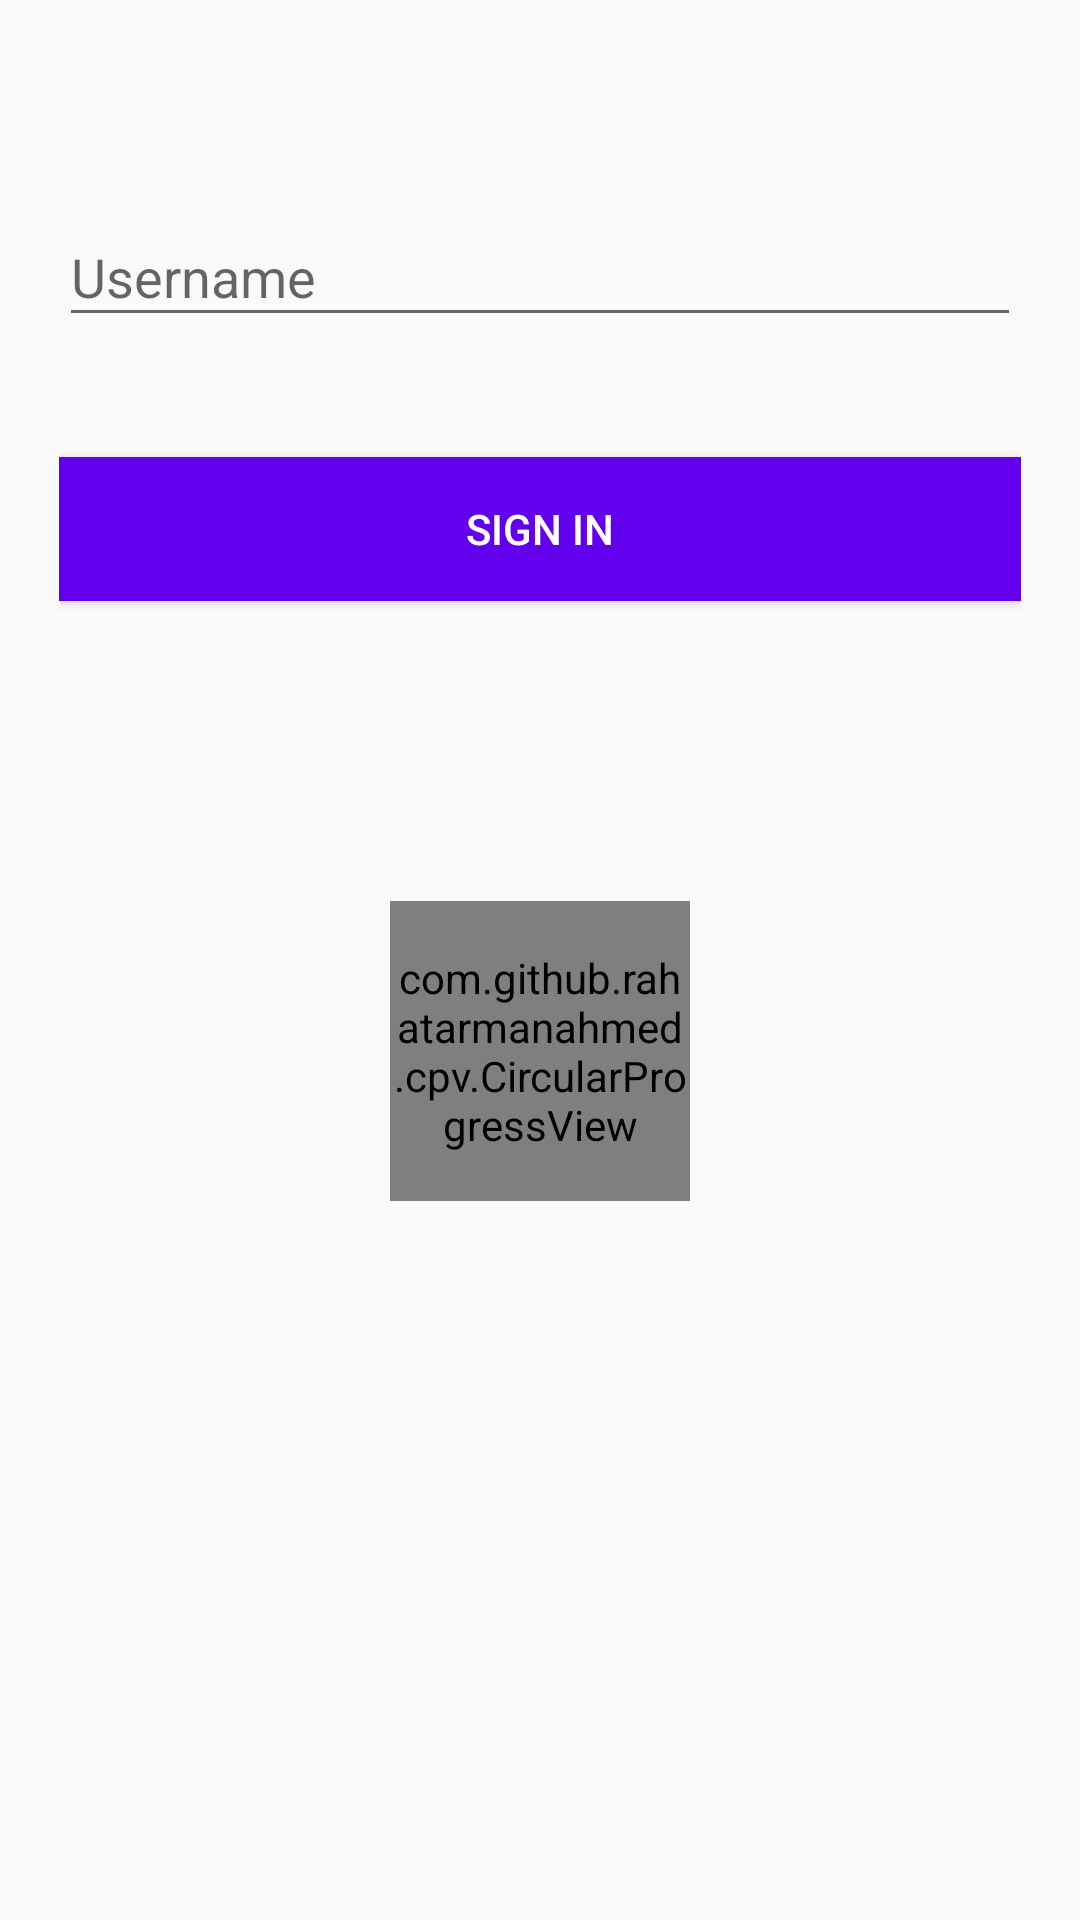

Android layout source for this screen:
<!-- AndroidManifest.xml: application theme AppTheme -->
<!-- res/layout/activity_sign_in.xml -->
<?xml version="1.0" encoding="utf-8"?>
<RelativeLayout xmlns:android="http://schemas.android.com/apk/res/android"
    xmlns:tools="http://schemas.android.com/tools"
    android:layout_width="match_parent"
    android:layout_height="match_parent"
    android:paddingBottom="@dimen/activity_vertical_margin"
    android:paddingLeft="@dimen/activity_horizontal_margin"
    android:paddingRight="@dimen/activity_horizontal_margin"
    android:paddingTop="@dimen/activity_vertical_margin"
    tools:context="ahmet.example.com.trimtramandroidapp.SignInActivity">

    <LinearLayout
        android:layout_width="fill_parent"
        android:layout_height="match_parent"
        android:orientation="vertical"
        android:paddingLeft="20dp"
        android:paddingRight="20dp"
        android:paddingTop="60dp">

        <android.support.design.widget.TextInputLayout
            android:id="@+id/input_layout_name"
            android:layout_width="match_parent"
            android:layout_height="wrap_content">

            <EditText
                android:id="@+id/edittext_username"
                android:layout_width="match_parent"
                android:layout_height="wrap_content"
                android:hint="@string/prompt_username"
                android:singleLine="true" />
        </android.support.design.widget.TextInputLayout>

        <Button
            android:id="@+id/button_signin"
            android:layout_width="fill_parent"
            android:layout_height="wrap_content"
            android:layout_marginTop="40dp"
            android:background="@color/colorPrimary"
            android:text="@string/btn_sign_In"
            android:textColor="@android:color/white" />

        <com.github.rahatarmanahmed.cpv.CircularProgressView xmlns:app="http://schemas.android.com/apk/res-auto"
            android:id="@+id/progress_view"
            android:layout_width="100dp"
            android:layout_height="100dp"
            android:layout_gravity="center"
            android:layout_marginTop="100dp" />

    </LinearLayout>

</RelativeLayout>
<!-- resources referenced by this layout -->
<resources>
  <string name="btn_sign_In">Sign In</string>
  <string name="prompt_username">Username</string>
  <style name="AppTheme" parent="Theme.AppCompat.Light.DarkActionBar">
          
          <item name="colorPrimary">@color/colorPrimary</item>
          <item name="colorPrimaryDark">@color/colorPrimaryDark</item>
          <item name="colorAccent">@color/colorAccent</item>
      </style>
  <!-- not gathered from this repository: default colours our renderer supplied (Android Studio template values) -->
  <color name="colorPrimary">#FF6200EE</color>
  <color name="colorPrimaryDark">#FF3700B3</color>
  <color name="colorAccent">#FF03DAC5</color>
</resources>
